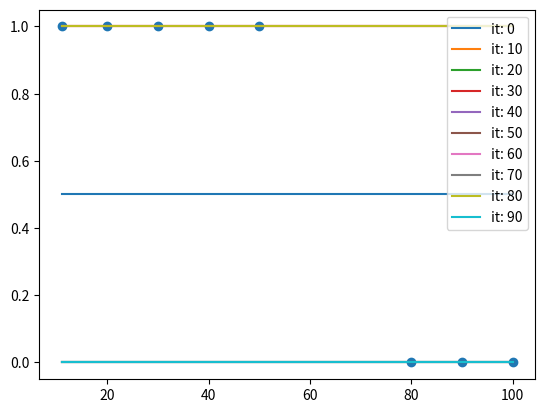

Reproduce this figure in Python.
# Logistic Regression as described on the docs
import numpy as np 
import matplotlib.pyplot as plt

X = np.array([[11,20,30,40,50,80,90,100]]) 
#X = (X - np.mean(X))/(np.max(X)-np.min(X))
Y = np.array([[1,1,1,1,1,0,0,0]]) 

# forward propagation

def sigmoid(z):
    # vector of predictions
    return 1/(1+np.exp(-z))

def initialize(dim):
    # dim: n of features
    w = np.zeros((1, dim))
    b = 0
    return w, b

def predict(w, b, X):
    # returns Yp
    z = np.dot(w,X) + b
    return sigmoid(z)

def cost(X, Y, Yp):
    m = X.shape[1]
    cost = -1/m*(np.sum(np.multiply(Y, np.log(Yp)) + np.multiply(1-Y, np.log(1-Yp))))
    return cost


# backwards propagation
def update(w,b,X,Y,Yp,step=10):
    m = X.shape[1]
    diff = Y-Yp
    grad = 1/m*np.sum(diff*X, axis=1, keepdims=True)
    w += grad*step
    b += 1/m*np.sum(diff)*step
    return w,b

def model(X,Y,cycles=100):
   w,b = initialize(X.shape[0])
   m = X.shape[1]
   plt.scatter(X,Y)
   for i in range(cycles):
       Yp = predict(w,b,X)
       w,b = update(w,b,X,Y,Yp)
       if i%(cycles/10)==0:
           print(cost(X,Y,Yp))
           plt.plot(X.flatten(),Yp.flatten(), label="it: "+str(i))
           plt.legend(loc="upper right")
   plt.show()
   return w,b

model(X,Y)

